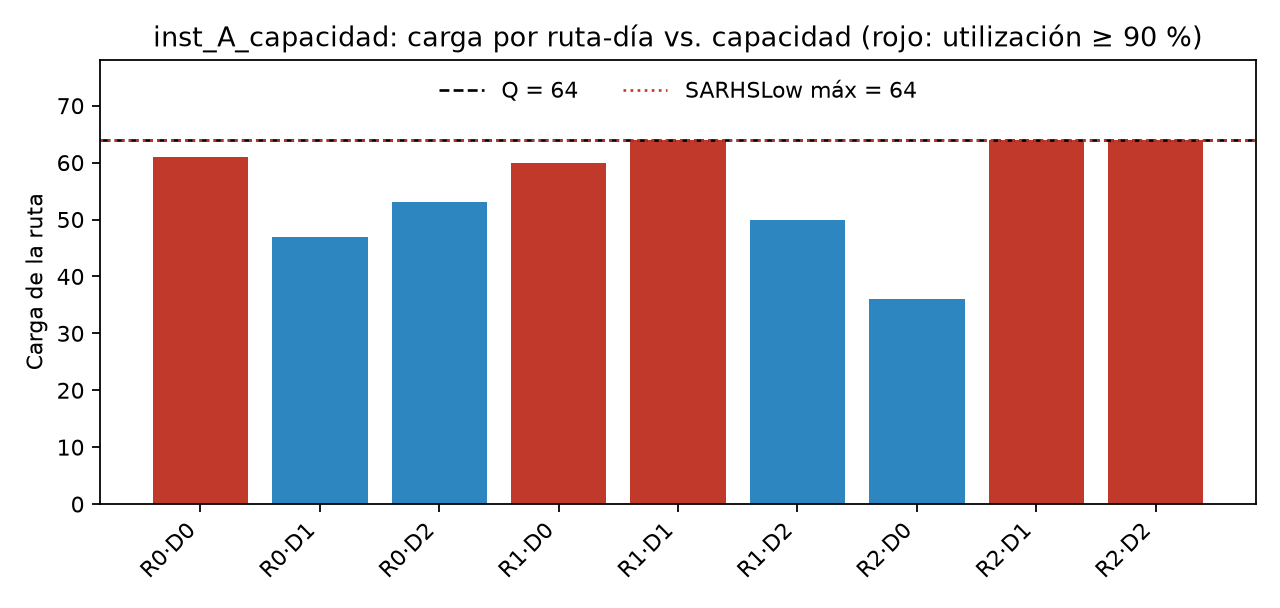

Values plotted in this chart, from the file beside it:
ruta, dia, clientes, carga, RHS_Q, holgura, utilizacion_%, Pi, SARHSLow, SARHSUp
0, 0, 6, 61.0, 64.0, 3.0, 95.31, 0.0, 61.00, inf
0, 1, 5, 47.0, 64.0, 17.0, 73.44, 0.0, 47.00, inf
0, 2, 3, 53.0, 64.0, 11.0, 82.81, 0.0, 53.00, inf
1, 0, 4, 60.0, 64.0, 4.0, 93.75, 0.0, 60.00, inf
1, 1, 5, 64.0, 64.0, 0.0, 100.0, 0.0, 64.00, inf
1, 2, 5, 50.0, 64.0, 14.0, 78.12, 0.0, 50.00, inf
2, 0, 3, 36.0, 64.0, 28.0, 56.25, 0.0, 36.00, inf
2, 1, 4, 64.0, 64.0, 0.0, 100.0, 0.0, 64.00, inf
2, 2, 5, 64.0, 64.0, 0.0, 100.0, 0.0, 64.00, inf
